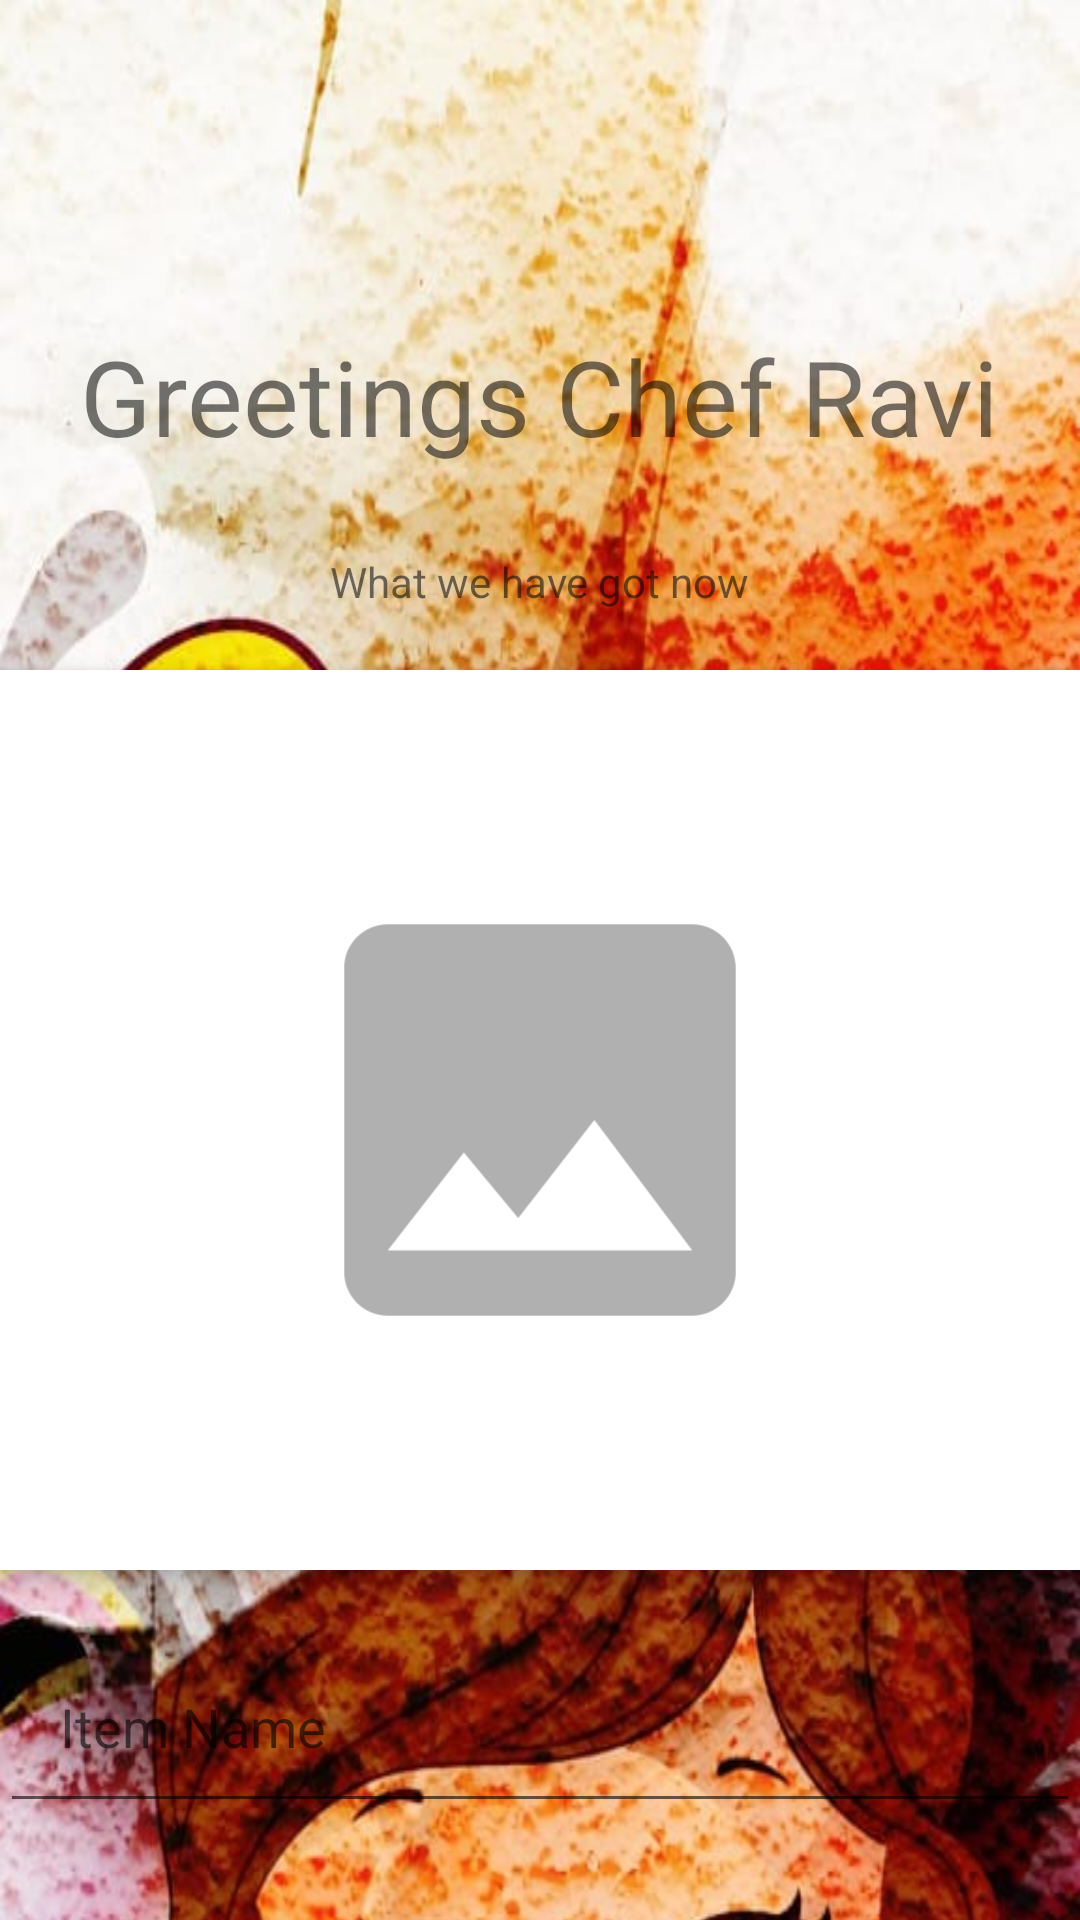

The Android layout XML behind this screen, and the referenced resources:
<!-- AndroidManifest.xml: activity theme Theme.AppCompat.Light.NoActionBar -->
<!-- res/layout/activity_add_item.xml -->
<?xml version="1.0" encoding="utf-8"?>
<androidx.core.widget.NestedScrollView
    android:layout_height="match_parent"
    android:layout_width="match_parent"
    xmlns:android="http://schemas.android.com/apk/res/android"
    android:fillViewport="true">


<androidx.constraintlayout.widget.ConstraintLayout xmlns:app="http://schemas.android.com/apk/res-auto"
    xmlns:tools="http://schemas.android.com/tools"
    android:layout_width="match_parent"
    android:layout_height="wrap_content"
    android:background="@drawable/chef2"
    tools:context=".addItemActivity">

    <TextView
        android:layout_width="wrap_content"
        android:layout_height="wrap_content"
        app:layout_constraintTop_toTopOf="parent"
        app:layout_constraintLeft_toLeftOf="parent"
        app:layout_constraintRight_toRightOf="parent"
        app:layout_constraintBottom_toBottomOf="parent"
        android:text="Greetings Chef Ravi"
        android:textSize="35sp"
        app:layout_constraintVertical_bias="0.1"
        android:id="@+id/greetingTxt"
        />

    <TextView
        android:layout_width="wrap_content"
        android:layout_height="wrap_content"
        app:layout_constraintTop_toBottomOf="@+id/greetingTxt"
        app:layout_constraintLeft_toLeftOf="parent"
        app:layout_constraintRight_toRightOf="parent"
        app:layout_constraintBottom_toBottomOf="parent"
        app:layout_constraintVertical_bias="0.03"
        android:id="@+id/emojiTxt"
        android:text="What we have got now"
        />

    <ImageView
        android:layout_width="0dp"
        android:layout_height="300dp"
        app:layout_constraintTop_toBottomOf="@+id/emojiTxt"
        app:layout_constraintLeft_toLeftOf="parent"
        app:layout_constraintRight_toRightOf="parent"
        android:layout_marginTop="20dp"
        android:src="@drawable/ic_launcher_foreground"
        android:background="@color/white"
        android:id="@+id/addImg"
        android:elevation="5dp"
        tools:targetApi="lollipop"
        android:scaleType="fitCenter"/>

    <EditText
        android:layout_width="match_parent"
        android:layout_height="wrap_content"
        app:layout_constraintTop_toBottomOf="@+id/addImg"
        app:layout_constraintLeft_toLeftOf="parent"
        app:layout_constraintRight_toRightOf="parent"
        android:id="@+id/itemName"
        android:layout_marginTop="20dp"
        android:hint="Item Name"
        android:padding="20dp"/>
    <androidx.core.widget.NestedScrollView
        android:layout_width="match_parent"
        android:layout_height="300dp"
        android:background="#CCCCFF"
        android:layout_marginTop="40dp"
        app:layout_constraintTop_toBottomOf="@+id/itemName"
        app:layout_constraintLeft_toLeftOf="parent"
        app:layout_constraintRight_toRightOf="parent"
        android:id="@+id/constraint">
        <EditText
            android:layout_width="match_parent"
            android:layout_height="wrap_content"
            app:layout_constraintTop_toBottomOf="@+id/itemName"
            app:layout_constraintLeft_toLeftOf="parent"
            app:layout_constraintRight_toRightOf="parent"
            android:layout_marginTop="10dp"
            android:hint="Item description"
            android:padding="20dp"
            android:gravity="top"
            android:id="@+id/txtDes"
            android:inputType="textMultiLine"/>

    </androidx.core.widget.NestedScrollView>

    <EditText
        android:layout_width="match_parent"
        android:layout_height="wrap_content"
        app:layout_constraintTop_toBottomOf="@+id/constraint"
        android:layout_marginTop="20dp"
        android:inputType="number"
        app:layout_constraintLeft_toLeftOf="parent"
        app:layout_constraintRight_toRightOf="parent"
        android:hint="Price"
        android:padding="10dp"
        android:autofillHints="500"
        android:id="@+id/price"/>
    <EditText
        android:layout_width="match_parent"
        android:layout_height="wrap_content"
        app:layout_constraintTop_toBottomOf="@+id/price"
        android:layout_marginTop="20dp"
        android:inputType="time"
        app:layout_constraintLeft_toLeftOf="parent"
        app:layout_constraintRight_toRightOf="parent"
        android:hint="Time for the order to be prepared"
        android:padding="10dp"
        android:autofillHints="500"
        android:id="@+id/time"/>

    <Button
        android:layout_width="match_parent"
        android:layout_height="wrap_content"
        android:id="@+id/addItem"
        app:layout_constraintTop_toBottomOf="@+id/time"
        app:layout_constraintLeft_toLeftOf="parent"
        app:layout_constraintRight_toRightOf="parent"
        android:text="Add Item"
        android:layout_marginTop="10dp"
        />




</androidx.constraintlayout.widget.ConstraintLayout>

</androidx.core.widget.NestedScrollView>
<!-- resources referenced by this layout -->
<resources>
  <color name="white">#FFFFFFFF</color>
  <!-- drawable chef2: jpeg bitmap (drawable, 149943 bytes) -->
  <!-- drawable ic_launcher_foreground (drawable) -->
  <vector xmlns:android="http://schemas.android.com/apk/res/android"
      android:width="108dp"
      android:height="108dp"
      android:viewportWidth="108"
      android:viewportHeight="108"
      android:tint="#B0B0B0">
    <group android:scaleX="2.61"
        android:scaleY="2.61"
        android:translateX="22.68"
        android:translateY="22.68">
      <path
          android:fillColor="@android:color/white"
          android:pathData="M21,19V5c0,-1.1 -0.9,-2 -2,-2H5c-1.1,0 -2,0.9 -2,2v14c0,1.1 0.9,2 2,2h14c1.1,0 2,-0.9 2,-2zM8.5,13.5l2.5,3.01L14.5,12l4.5,6H5l3.5,-4.5z"/>
    </group>
  </vector>
</resources>
